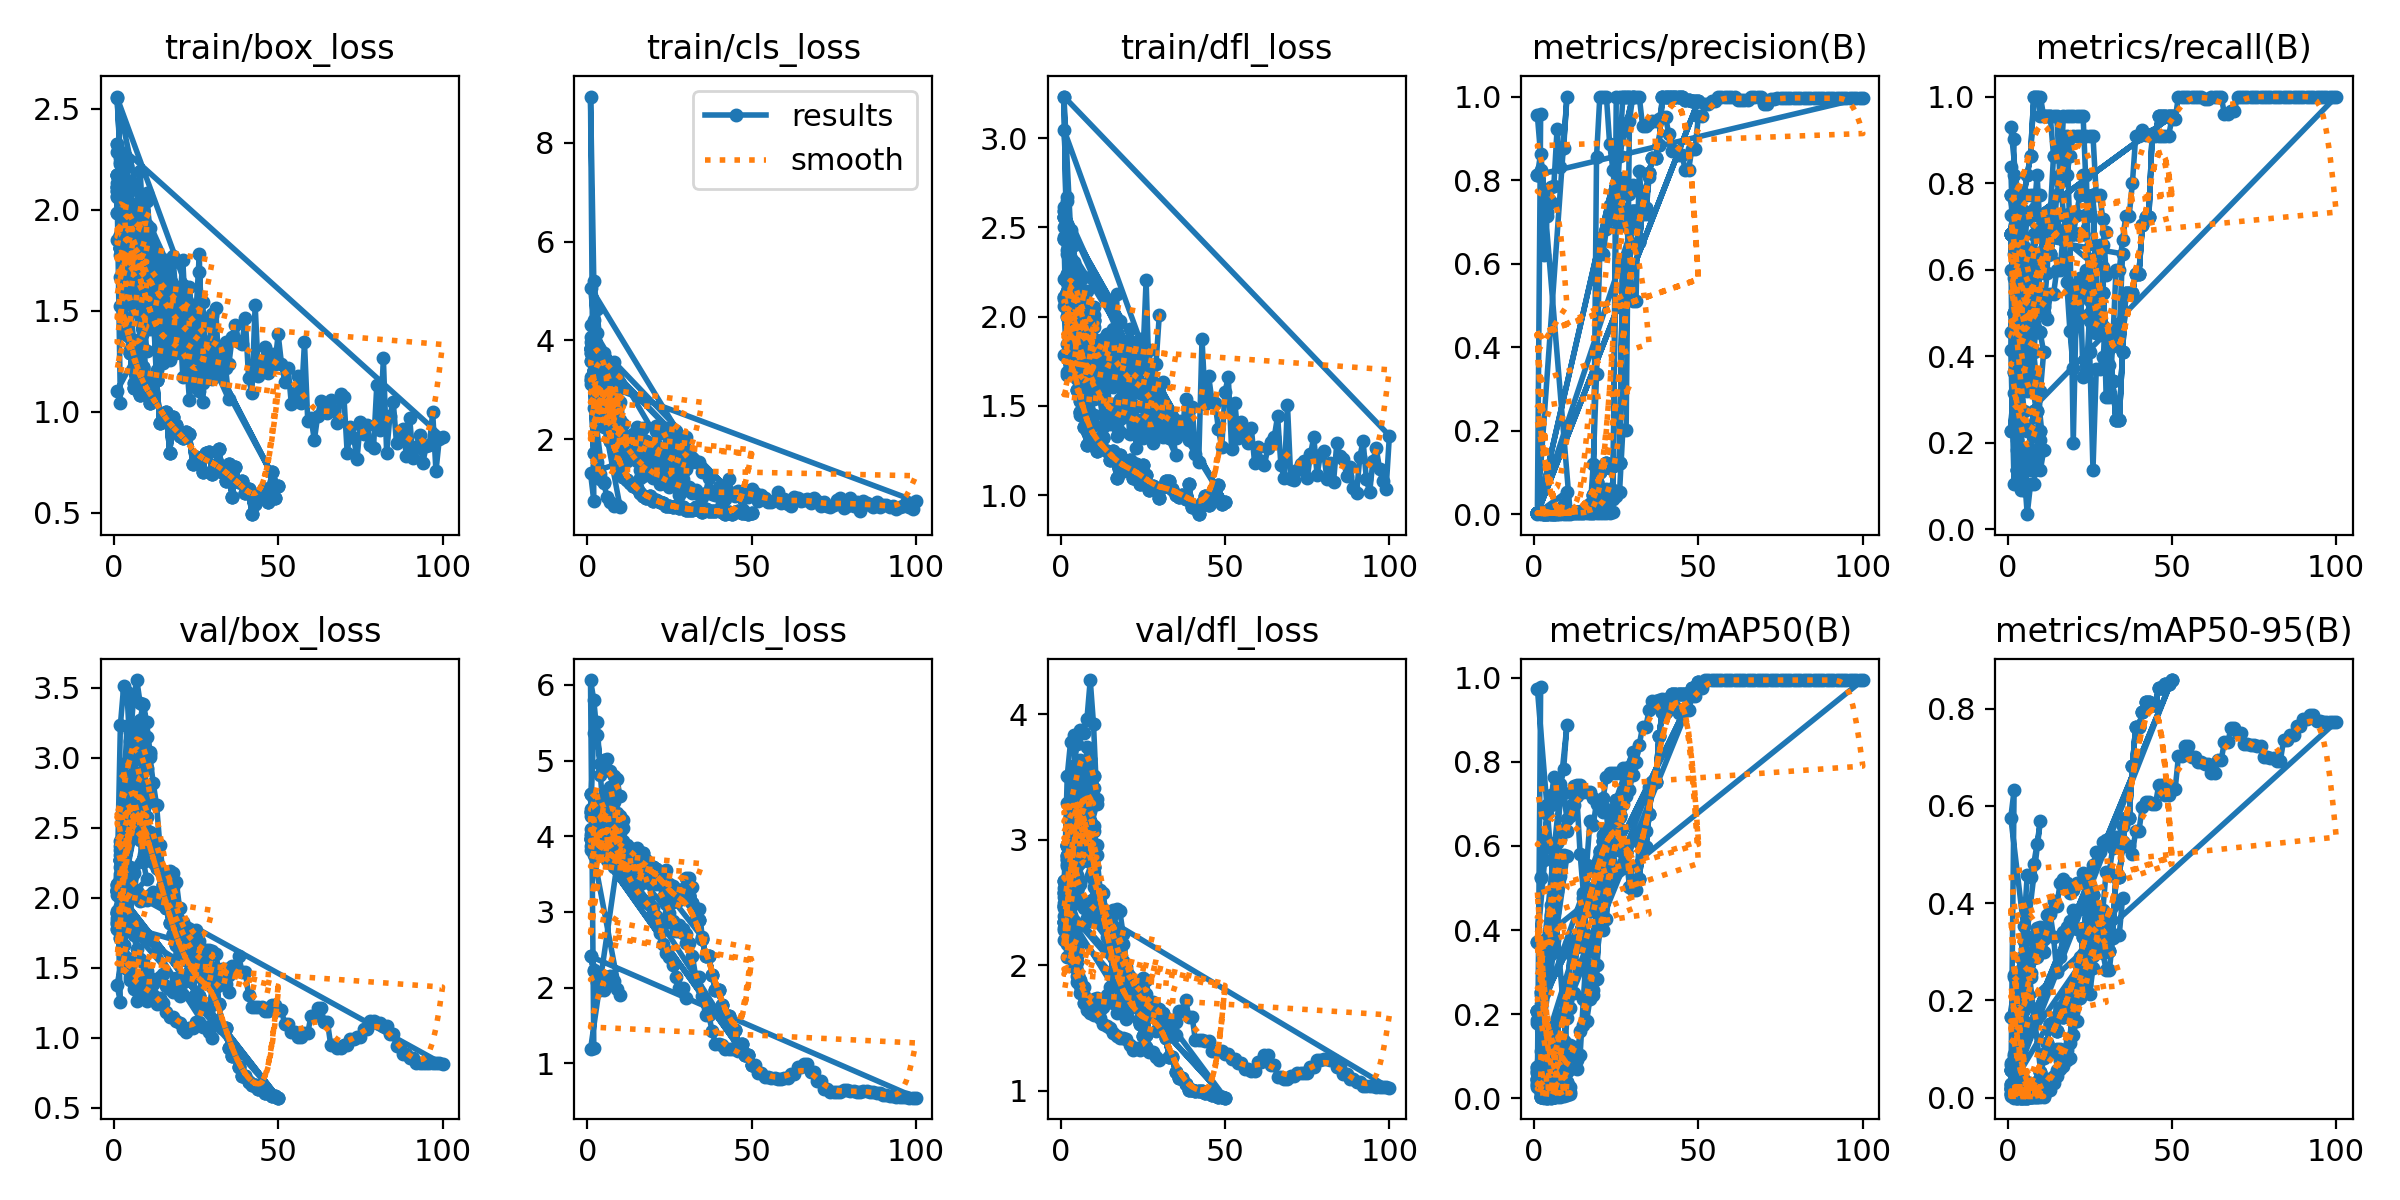

The table this chart was drawn from, first rows:
epoch, time, train/box_loss, train/cls_loss, train/dfl_loss, metrics/precision(B), metrics/recall(B), metrics/mAP50(B), metrics/mAP50-95(B), val/box_loss, val/cls_loss, val/dfl_loss, lr/pg0, lr/pg1, lr/pg2
1, 21.8, 1.986, 3.577, 2.109, 0.00227, 0.6818, 0.0738, 0.02777, 1.776, 4.562, 2.469, 2e-05, 2e-05, 2e-05
2, 41.63, 1.876, 3.411, 2, 0.00258, 0.7727, 0.2444, 0.08986, 1.715, 4.298, 2.319, 5.9406e-05, 5.9406e-05, 5.9406e-05
3, 56.28, 2.2, 3.328, 2.189, 0.00258, 0.7727, 0.3375, 0.1236, 1.585, 4.193, 2.129, 9.802e-05, 9.802e-05, 9.802e-05
4, 71.08, 1.717, 3.046, 1.89, 0.00258, 0.7727, 0.3806, 0.1236, 1.501, 4.001, 1.999, 0.0001358, 0.0001358, 0.0001358
5, 87.15, 1.843, 2.958, 1.914, 0.00258, 0.7727, 0.4593, 0.1857, 1.433, 4.008, 1.864, 0.0001729, 0.0001729, 0.0001729
6, 101.6, 1.605, 2.356, 1.718, 0.00273, 0.8182, 0.608, 0.2514, 1.443, 3.852, 1.83, 0.0002091, 0.0002091, 0.0002091
7, 115.2, 1.907, 2.592, 1.755, 0.00288, 0.8636, 0.6075, 0.2951, 1.344, 3.83, 1.703, 0.0002446, 0.0002446, 0.0002446
8, 128.6, 1.739, 2.194, 1.716, 0.00333, 1, 0.7178, 0.332, 1.327, 3.676, 1.645, 0.0002792, 0.0002792, 0.0002792
9, 141.8, 1.523, 2.487, 1.601, 0.00333, 1, 0.7254, 0.3317, 1.373, 3.63, 1.696, 0.0003131, 0.0003131, 0.0003131
10, 154.9, 1.508, 2.096, 1.555, 0.00333, 1, 0.6643, 0.3102, 1.421, 3.582, 1.728, 0.0003461, 0.0003461, 0.0003461
11, 171.9, 1.485, 2.062, 1.575, 0.00318, 0.9546, 0.6706, 0.3268, 1.427, 3.644, 1.737, 0.0003784, 0.0003784, 0.0003784
12, 185.7, 1.503, 2.015, 1.591, 0.00318, 0.9546, 0.6966, 0.3759, 1.382, 3.598, 1.646, 0.0004099, 0.0004099, 0.0004099
13, 199.3, 1.204, 1.841, 1.381, 0.00318, 0.9546, 0.7187, 0.3776, 1.41, 3.557, 1.666, 0.0004406, 0.0004406, 0.0004406
14, 213.4, 1.511, 2.102, 1.613, 0.00288, 0.8636, 0.5818, 0.3307, 1.431, 3.713, 1.763, 0.0004705, 0.0004705, 0.0004705
15, 226.9, 1.24, 1.748, 1.4, 0.00288, 0.8636, 0.4883, 0.2583, 1.457, 3.842, 1.824, 0.0004996, 0.0004996, 0.0004996
16, 240.8, 1.303, 1.865, 1.489, 0.00288, 0.8636, 0.555, 0.2893, 1.366, 3.77, 1.699, 0.0005279, 0.0005279, 0.0005279
17, 254, 1.344, 1.622, 1.38, 0.00303, 0.9091, 0.6604, 0.3408, 1.351, 3.78, 1.619, 0.0005555, 0.0005555, 0.0005555
18, 267.8, 1.336, 1.873, 1.427, 0.00303, 0.9091, 0.6499, 0.3521, 1.327, 3.681, 1.649, 0.0005822, 0.0005822, 0.0005822
19, 281.3, 1.471, 1.729, 1.538, 0.8563, 0.6818, 0.7044, 0.3628, 1.427, 3.541, 1.72, 0.0006081, 0.0006081, 0.0006081
20, 296.7, 1.465, 1.936, 1.601, 1, 0.1987, 0.6965, 0.3851, 1.296, 3.422, 1.569, 0.0006333, 0.0006333, 0.0006333
21, 311.3, 1.173, 1.772, 1.343, 1, 0.5453, 0.68, 0.3464, 1.396, 3.37, 1.659, 0.0006576, 0.0006576, 0.0006576
22, 325.7, 1.432, 1.527, 1.494, 1, 0.5812, 0.6882, 0.3471, 1.406, 3.413, 1.737, 0.0006812, 0.0006812, 0.0006812
23, 338.8, 1.295, 1.542, 1.416, 0.8854, 0.3523, 0.566, 0.3484, 1.467, 3.526, 1.704, 0.000704, 0.000704, 0.000704
24, 352.2, 1.362, 1.588, 1.423, 0.8244, 0.3636, 0.5914, 0.3268, 1.564, 3.554, 1.738, 0.000726, 0.000726, 0.000726
25, 365.2, 1.251, 1.995, 1.365, 0.732, 0.5, 0.6559, 0.3675, 1.548, 3.339, 1.658, 0.0007472, 0.0007472, 0.0007472
26, 378.2, 1.305, 1.563, 1.329, 0.6901, 0.608, 0.7046, 0.393, 1.493, 3.127, 1.879, 0.0007675, 0.0007675, 0.0007675
27, 391.4, 1.216, 1.414, 1.37, 0.7317, 0.4961, 0.585, 0.3709, 1.211, 3.163, 1.71, 0.0007872, 0.0007872, 0.0007872
28, 404.6, 1.249, 1.384, 1.379, 0.7317, 0.4961, 0.585, 0.3709, 1.211, 3.163, 1.71, 0.000806, 0.000806, 0.000806
29, 417.7, 1.279, 1.64, 1.408, 0.5955, 0.4689, 0.5022, 0.2979, 1.211, 3.299, 1.479, 0.000824, 0.000824, 0.000824
30, 431, 1.476, 1.812, 1.529, 0.5108, 0.3804, 0.4948, 0.2629, 1.363, 3.455, 1.584, 0.0008412, 0.0008412, 0.0008412
31, 443.7, 1.298, 1.669, 1.323, 0.5108, 0.3804, 0.4948, 0.2629, 1.363, 3.455, 1.584, 0.0008577, 0.0008577, 0.0008577
32, 456.6, 1.321, 1.536, 1.384, 0.8228, 0.4229, 0.61, 0.3281, 1.379, 3.329, 1.548, 0.0008733, 0.0008733, 0.0008733
33, 469.7, 1.227, 1.553, 1.321, 0.7189, 0.4546, 0.6351, 0.3356, 1.386, 3.036, 1.499, 0.0008882, 0.0008882, 0.0008882
34, 482.5, 1.218, 1.544, 1.353, 0.7189, 0.4546, 0.6351, 0.3356, 1.386, 3.036, 1.499, 0.0009022, 0.0009022, 0.0009022
35, 497.3, 1.06, 1.348, 1.224, 0.8083, 0.6364, 0.7394, 0.4106, 1.328, 2.665, 1.447, 0.0009155, 0.0009155, 0.0009155
1, 13.33, 2.287, 5.071, 2.616, 0.00227, 0.6818, 0.06077, 0.0211, 1.824, 4.552, 2.469, 2e-05, 2e-05, 2e-05
2, 26.87, 2.175, 4.417, 2.648, 0.00258, 0.7727, 0.1113, 0.04957, 1.749, 4.492, 2.392, 5.406e-05, 5.406e-05, 5.406e-05
3, 40.18, 1.928, 4.145, 2.123, 0.00258, 0.7727, 0.25, 0.09969, 1.662, 4.343, 2.253, 8.02e-05, 8.02e-05, 8.02e-05
4, 53.66, 1.747, 3.781, 2.144, 0.00258, 0.7727, 0.3013, 0.1457, 1.57, 4.225, 2.163, 9.842e-05, 9.842e-05, 9.842e-05
5, 68.29, 1.72, 3.749, 2.031, 0.00258, 0.7727, 0.3423, 0.1812, 1.513, 4.096, 2.076, 0.0001087, 0.0001087, 0.0001087
6, 81.49, 1.539, 3.51, 1.835, 0.00258, 0.7727, 0.3754, 0.2131, 1.417, 4.082, 1.885, 0.0001111, 0.0001111, 0.0001111
7, 94.53, 1.643, 3.041, 1.993, 0.00258, 0.7727, 0.4941, 0.2571, 1.398, 3.953, 1.827, 0.0001056, 0.0001056, 0.0001056
8, 107.5, 1.615, 3.572, 1.744, 0.00258, 0.7727, 0.5294, 0.3325, 1.338, 3.876, 1.7, 9.21e-05, 9.21e-05, 9.21e-05
9, 120.6, 1.516, 3.074, 1.796, 0.00258, 0.7727, 0.5787, 0.3484, 1.287, 3.856, 1.619, 7.072e-05, 7.072e-05, 7.072e-05
10, 133.6, 1.3, 2.766, 1.536, 0.00258, 0.7727, 0.5766, 0.3503, 1.265, 3.806, 1.604, 4.142e-05, 4.142e-05, 4.142e-05
1, 54.86, 1.986, 3.577, 2.109, 0.00227, 0.6818, 0.0738, 0.02777, 1.776, 4.562, 2.469, 2e-05, 2e-05, 2e-05
2, 73.81, 1.876, 3.412, 2.001, 0.00258, 0.7727, 0.2243, 0.08606, 1.714, 4.308, 2.317, 5.802e-05, 5.802e-05, 5.802e-05
3, 87.98, 2.203, 3.336, 2.193, 0.00258, 0.7727, 0.336, 0.1153, 1.587, 4.23, 2.131, 9.34e-05, 9.34e-05, 9.34e-05
4, 101.5, 1.71, 3.061, 1.885, 0.00258, 0.7727, 0.3285, 0.1341, 1.493, 4.007, 1.984, 0.0001261, 0.0001261, 0.0001261
5, 115.3, 1.944, 2.998, 1.97, 0.00258, 0.7727, 0.4356, 0.1582, 1.411, 3.987, 1.91, 0.0001562, 0.0001562, 0.0001562
6, 128.8, 1.594, 2.516, 1.754, 0.00273, 0.8182, 0.442, 0.1902, 1.348, 3.949, 1.781, 0.0001837, 0.0001837, 0.0001837
7, 142.2, 1.866, 2.643, 1.733, 0.00288, 0.8636, 0.5522, 0.2489, 1.264, 3.876, 1.701, 0.0002085, 0.0002085, 0.0002085
8, 155.6, 1.788, 2.258, 1.78, 0.00333, 1, 0.6165, 0.2866, 1.347, 3.767, 1.683, 0.0002307, 0.0002307, 0.0002307
9, 169.7, 1.512, 2.382, 1.593, 0.00333, 1, 0.6401, 0.2894, 1.397, 3.725, 1.67, 0.0002502, 0.0002502, 0.0002502
10, 182.8, 1.444, 2.087, 1.586, 0.00318, 0.9546, 0.6367, 0.2995, 1.415, 3.709, 1.693, 0.0002671, 0.0002671, 0.0002671
11, 196, 1.503, 2.099, 1.588, 0.00318, 0.9546, 0.6948, 0.2995, 1.41, 3.661, 1.649, 0.0002814, 0.0002814, 0.0002814
12, 209.1, 1.501, 1.926, 1.586, 0.00318, 0.9546, 0.7436, 0.3362, 1.303, 3.619, 1.576, 0.000293, 0.000293, 0.000293
13, 222.7, 1.157, 1.728, 1.325, 0.00318, 0.9546, 0.7456, 0.3826, 1.244, 3.517, 1.528, 0.000302, 0.000302, 0.000302
14, 236.5, 1.569, 2.065, 1.725, 0.00318, 0.9546, 0.7448, 0.4038, 1.287, 3.486, 1.515, 0.0003083, 0.0003083, 0.0003083
15, 250.6, 1.337, 1.677, 1.423, 0.00318, 0.9546, 0.7275, 0.3938, 1.248, 3.446, 1.501, 0.000312, 0.000312, 0.000312
... 438 more rows
